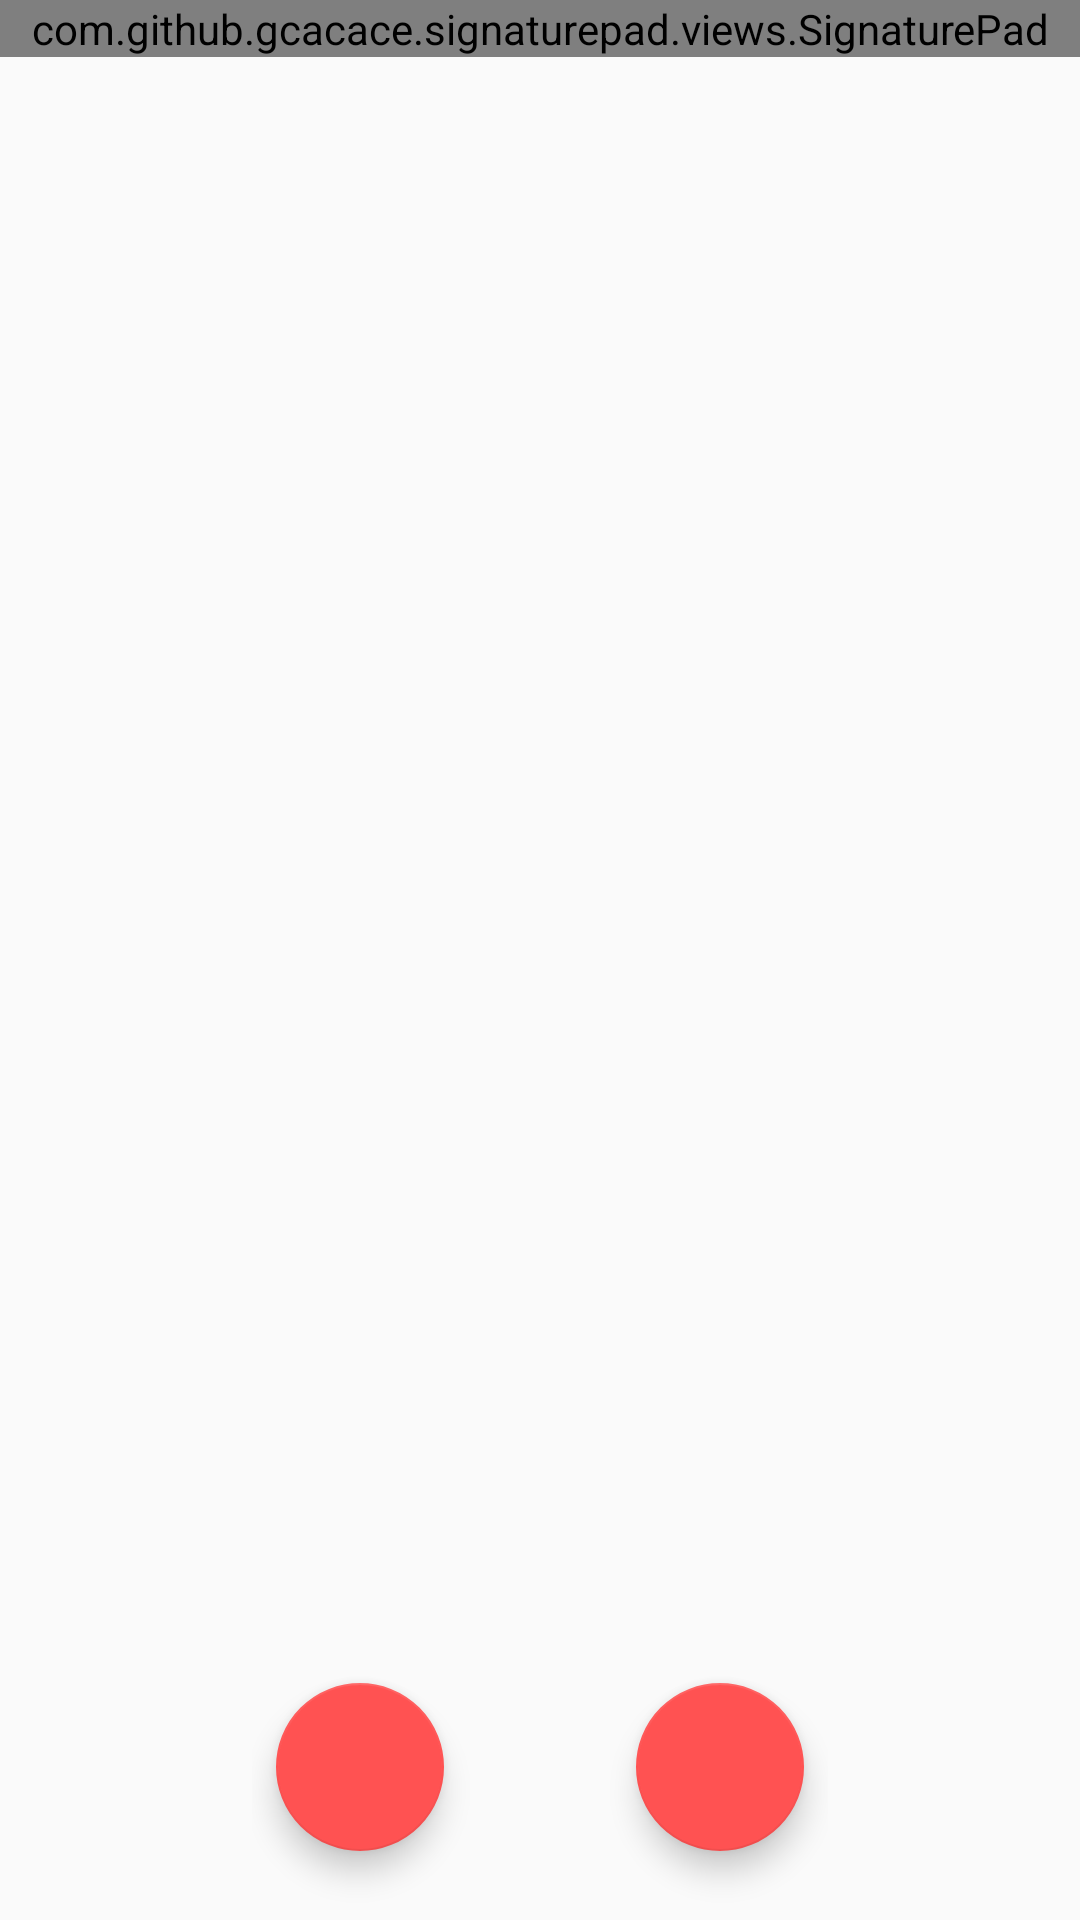

Android layout source for this screen:
<!-- AndroidManifest.xml: application theme AppTheme -->
<!-- res/layout/fragment_writing.xml -->
<android.support.design.widget.CoordinatorLayout xmlns:android="http://schemas.android.com/apk/res/android"
    xmlns:tools="http://schemas.android.com/tools"
    android:layout_width="match_parent"
    android:layout_height="match_parent"
    xmlns:app="http://schemas.android.com/apk/res-auto"
    tools:context="in.notedown.mi.WritingFragment">

    <com.github.gcacace.signaturepad.views.SignaturePad
        android:id="@+id/writingPad"
        app:penColor="#3f51b5"
        app:velocityFilterWeight="0.95"
        android:layout_width="match_parent"
        android:layout_height="wrap_content" />

    <LinearLayout
        android:layout_width="wrap_content"
        android:layout_height="wrap_content"
        android:layout_gravity="bottom|center_horizontal">

            <android.support.design.widget.FloatingActionButton
                android:id="@+id/erase_fab"
                app:fabSize="normal"
                android:src="@drawable/ic_clear_24dp"
                android:layout_marginLeft="8dp"
                android:layout_marginTop="8dp"
                android:layout_marginBottom="18dp"
                android:layout_marginRight="32dp"
                android:layout_width="wrap_content"
                android:layout_height="wrap_content"
                android:layout_gravity="center" />


            <android.support.design.widget.FloatingActionButton
                android:id="@+id/save_fab"
                app:fabSize="normal"
                android:src="@drawable/ic_check_white_24dp"
                android:layout_marginTop="8dp"
                android:layout_marginBottom="18dp"
                android:layout_marginRight="8dp"
                android:layout_marginLeft="32dp"
                android:layout_width="wrap_content"
                android:layout_height="wrap_content"
                android:layout_gravity="center" />

    </LinearLayout>

</android.support.design.widget.CoordinatorLayout>
<!-- resources referenced by this layout -->
<resources>
  <style name="AppTheme" parent="Theme.AppCompat.Light.DarkActionBar">
          
          <item name="colorPrimary">@color/colorPrimary</item>
          <item name="colorPrimaryDark">@color/colorPrimaryDark</item>
          <item name="colorAccent">@color/colorAccent</item>
      </style>
  <color name="colorPrimary">#3f51b5</color>
  <color name="colorPrimaryDark">#303f9f</color>
  <color name="colorAccent">#FF5252</color>
</resources>
